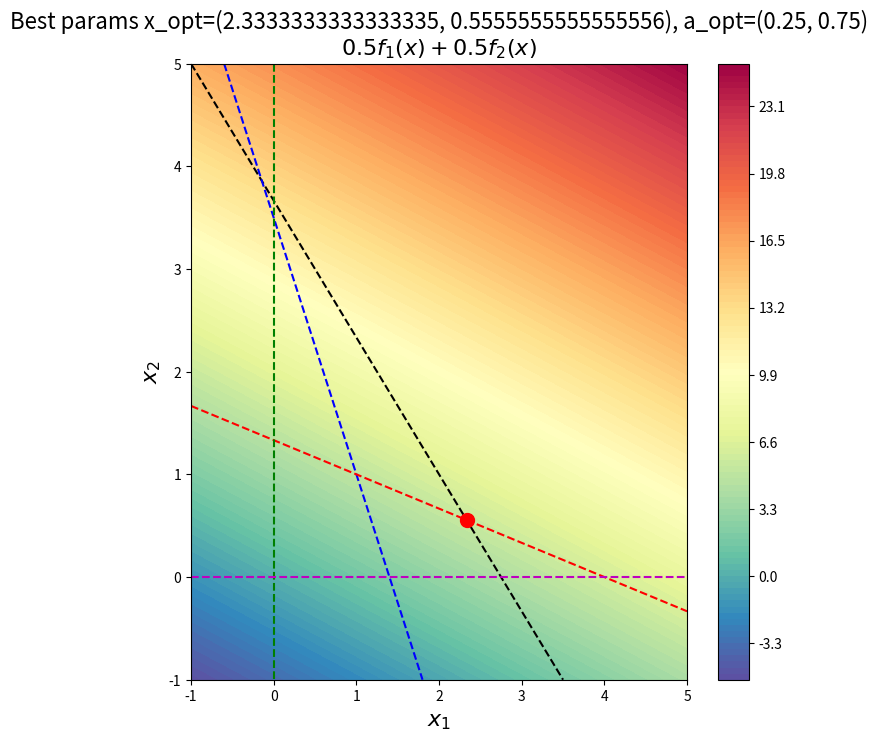

This chart was generated by the following Python code:
import numpy as np
from scipy.optimize import minimize
import matplotlib.pyplot as plt


def f1(x):
    x1, x2 = x
    return 3 * x1 + 5 * x2


def f2(x):
    x1, x2 = x
    return x1 + 3 * x2


def g1(x):
    x1, x2 = x
    return 4 * x1 + 3 * x2 - 11


def g2(x):
    x1, x2 = x
    return 5 * x1 + 2 * x2 - 7


def g3(x):
    x1, x2 = x
    return x1 + 3 * x2 - 4


def g4(x):
    x1, x2 = x
    return x1


def g5(x):
    x1, x2 = x
    return x2


def objective(x, a):
    a1, a2 = a
    return a1 * f1(x) + a2 * f2(x)


points = [(4, 0), (7 / 3, 5 / 9), (0, 11 / 3)]
result = None
best = None

for a in [(0.5, 0.5), (0.25, 0.75), (0.75, 0.25)]:
    for p in points:
        if result is None or objective(p, a) < result:
            result = objective(p, a)
            best = (p, a)


x_opt, a_opt = best
os_x1 = np.linspace(-1, 5, num=100)
os_x2 = np.linspace(-1, 5, num=100)
siatka_X1, siatka_X2 = np.meshgrid(os_x1, os_x2)
macierz_Z = objective([siatka_X1, siatka_X2], a_opt)

fig, ax = plt.subplots(figsize=(8, 8))
cplot = ax.contourf(siatka_X1, siatka_X2, macierz_Z, 100, cmap="Spectral_r", alpha=1)
ax.contour(
    siatka_X1,
    siatka_X2,
    g1([siatka_X1, siatka_X2]),
    levels=[0],
    colors="k",
    linestyles="dashed",
    label="g1(x) = 0",
)
ax.contour(
    siatka_X1,
    siatka_X2,
    g2([siatka_X1, siatka_X2]),
    levels=[0],
    colors="b",
    linestyles="dashed",
    label="g2(x) = 0",
)
ax.contour(
    siatka_X1,
    siatka_X2,
    g3([siatka_X1, siatka_X2]),
    levels=[0],
    colors="r",
    linestyles="dashed",
    label="g3(x) = 0",
)
ax.contour(
    siatka_X1,
    siatka_X2,
    g4([siatka_X1, siatka_X2]),
    levels=[0],
    colors="g",
    linestyles="dashed",
    label="g4(x) = 0",
)
ax.contour(
    siatka_X1,
    siatka_X2,
    g5([siatka_X1, siatka_X2]),
    levels=[0],
    colors="m",
    linestyles="dashed",
    label="g5(x) = 0",
)
ax.plot(x_opt[0], x_opt[1], "ro", label="Optimal point", markersize=10)
ax.set_xlabel(r"$x_1$", fontsize=16)
ax.set_ylabel(r"$x_2$", fontsize=16)
ax.set_title(
    f"Best params {x_opt=}, {a_opt=}\n" + r"$0.5f_1(x) + 0.5f_2(x)$", fontsize=16
)
fig.colorbar(cplot)
plt.show()
